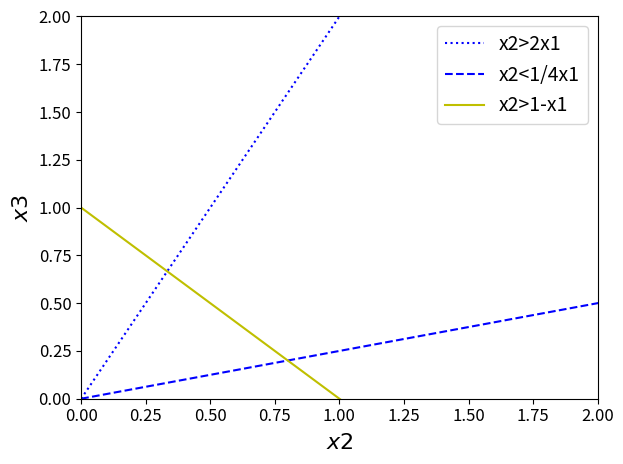

The matplotlib source for this figure:
import numpy as np
import matplotlib.pyplot as plt
import matplotlib

matplotlib.rcParams.update({'font.size': 12})

x = np.linspace(0, 10, 100)
x1 = []
for i in range(100):
    x1.append(3)
y1 = np.linspace(0, 10, 100)
f1 = 2*x
f2 = (1/4)*x
f3 = 1-x


# вказуємо в аргументі label текст легенди
plt.plot(x, f1, ':b', label='x2>2x1')
plt.plot(x, f2, '--b', label='x2<1/4x1')
plt.plot(x, f3, 'y', label='x2>1-x1')


plt.xlabel(r'$x2$', fontsize=16)
plt.ylabel(r'$x3$', fontsize=16)

plt.xlim([0, 2])
plt.ylim([0, 2])

# виводимо легенду
plt.legend(fontsize=14)

plt.tight_layout()
plt.show()